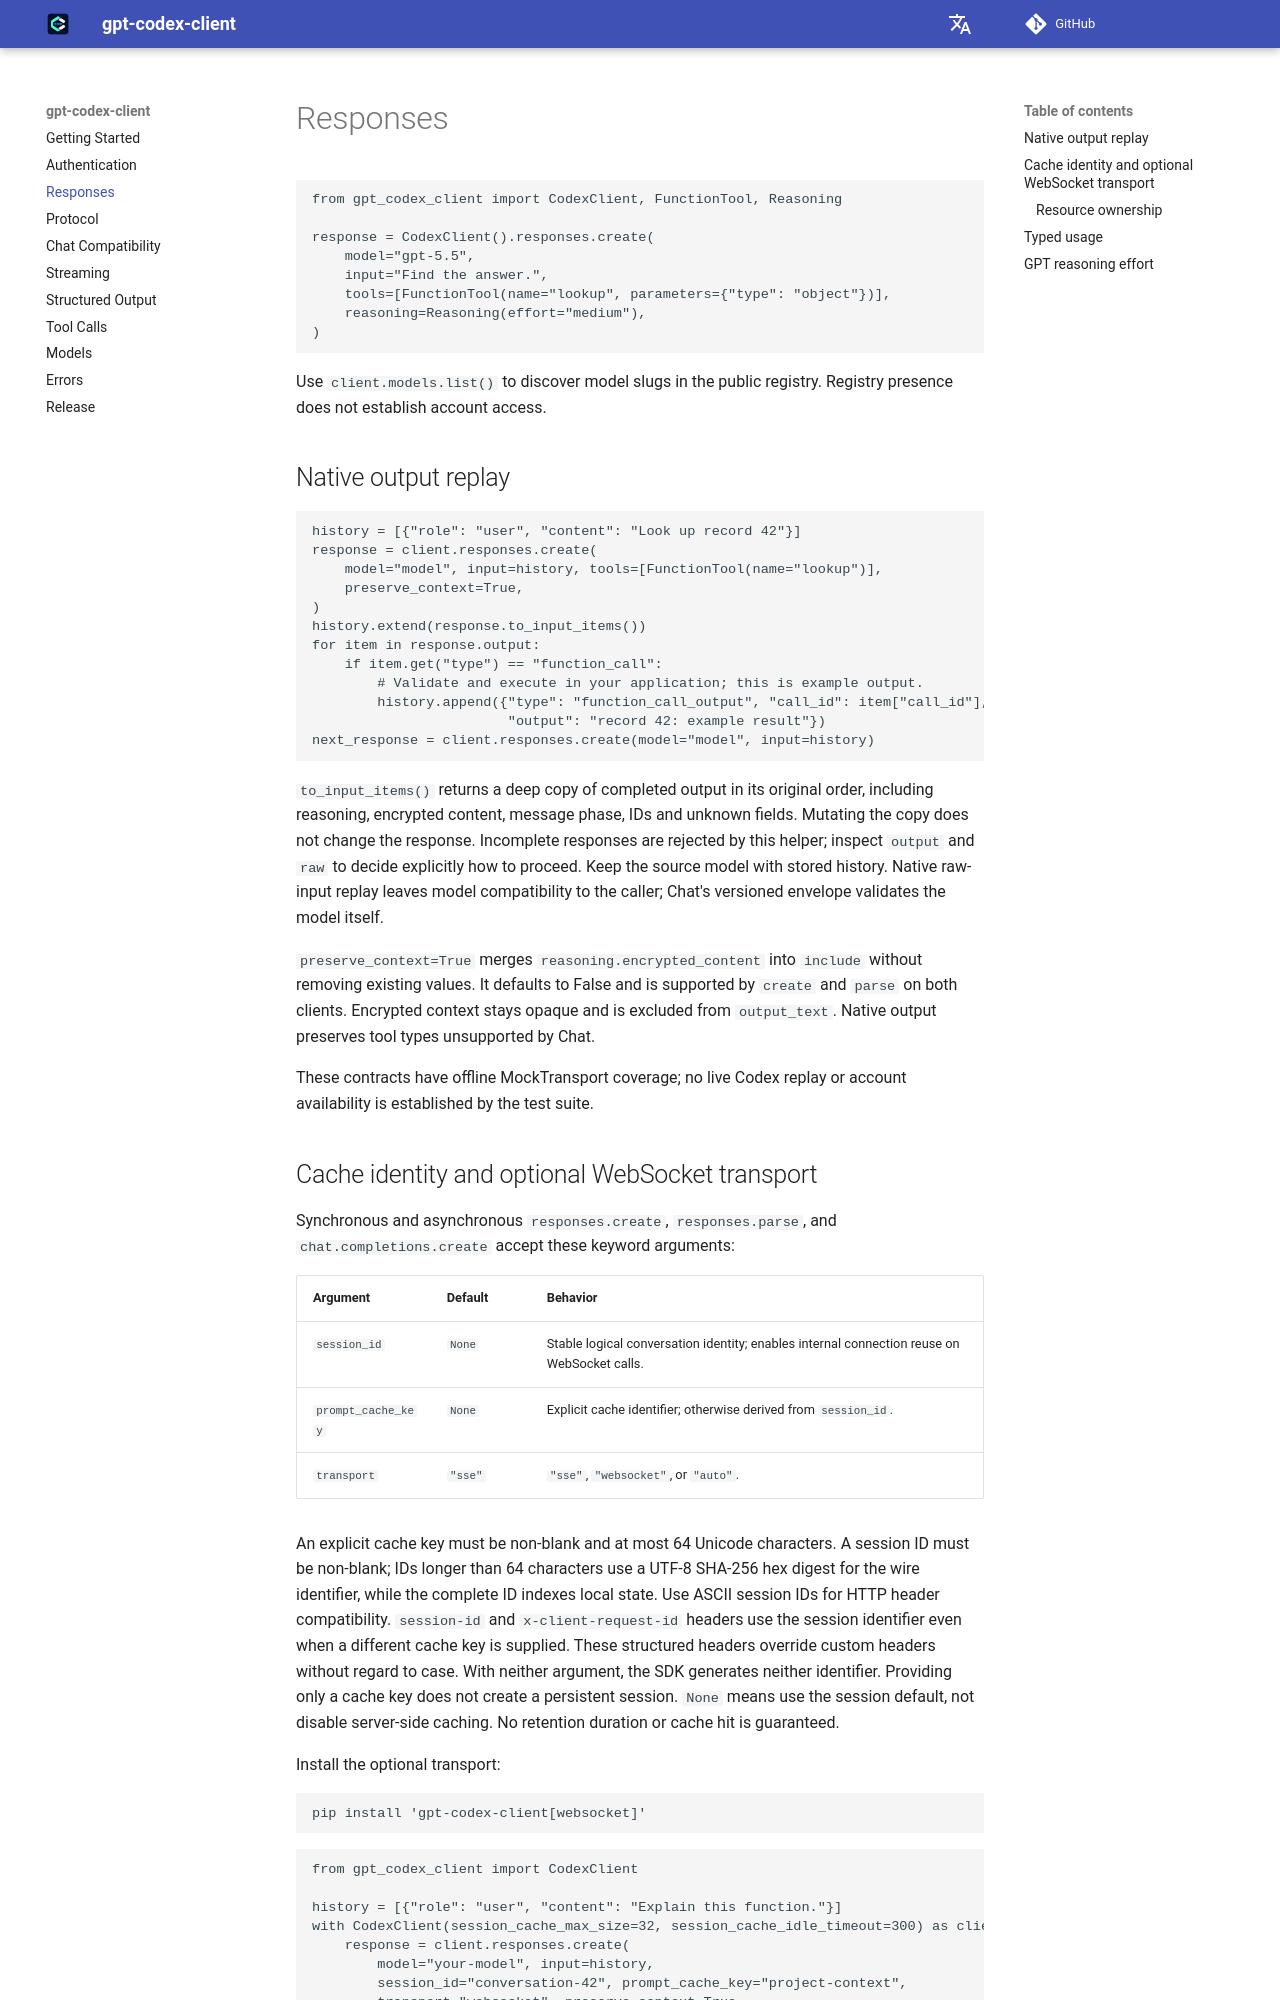

repository: HC-Zhou/gpt-codex-client · page: responses/index.html · generator: mkdocs

# Responses

```python
from gpt_codex_client import CodexClient, FunctionTool, Reasoning

response = CodexClient().responses.create(
    model="gpt-5.5",
    input="Find the answer.",
    tools=[FunctionTool(name="lookup", parameters={"type": "object"})],
    reasoning=Reasoning(effort="medium"),
)
```

Use `client.models.list()` to discover model slugs in the public registry.
Registry presence does not establish account access.

## Native output replay

```python
history = [{"role": "user", "content": "Look up record 42"}]
response = client.responses.create(
    model="model", input=history, tools=[FunctionTool(name="lookup")],
    preserve_context=True,
)
history.extend(response.to_input_items())
for item in response.output:
    if item.get("type") == "function_call":
        # Validate and execute in your application; this is example output.
        history.append({"type": "function_call_output", "call_id": item["call_id"],
                        "output": "record 42: example result"})
next_response = client.responses.create(model="model", input=history)
```

`to_input_items()` returns a deep copy of completed output in its original order,
including reasoning, encrypted content, message phase, IDs and unknown fields.
Mutating the copy does not change the response. Incomplete responses are rejected
by this helper; inspect `output` and `raw` to decide explicitly how to proceed.
Keep the source model with stored history. Native raw-input replay leaves model
compatibility to the caller; Chat's versioned envelope validates the model itself.

`preserve_context=True` merges `reasoning.encrypted_content` into `include` without
removing existing values. It defaults to False and is supported by `create` and
`parse` on both clients. Encrypted context stays opaque and is excluded from
`output_text`. Native output preserves tool types unsupported by Chat.

These contracts have offline MockTransport coverage; no live Codex replay or
account availability is established by the test suite.
